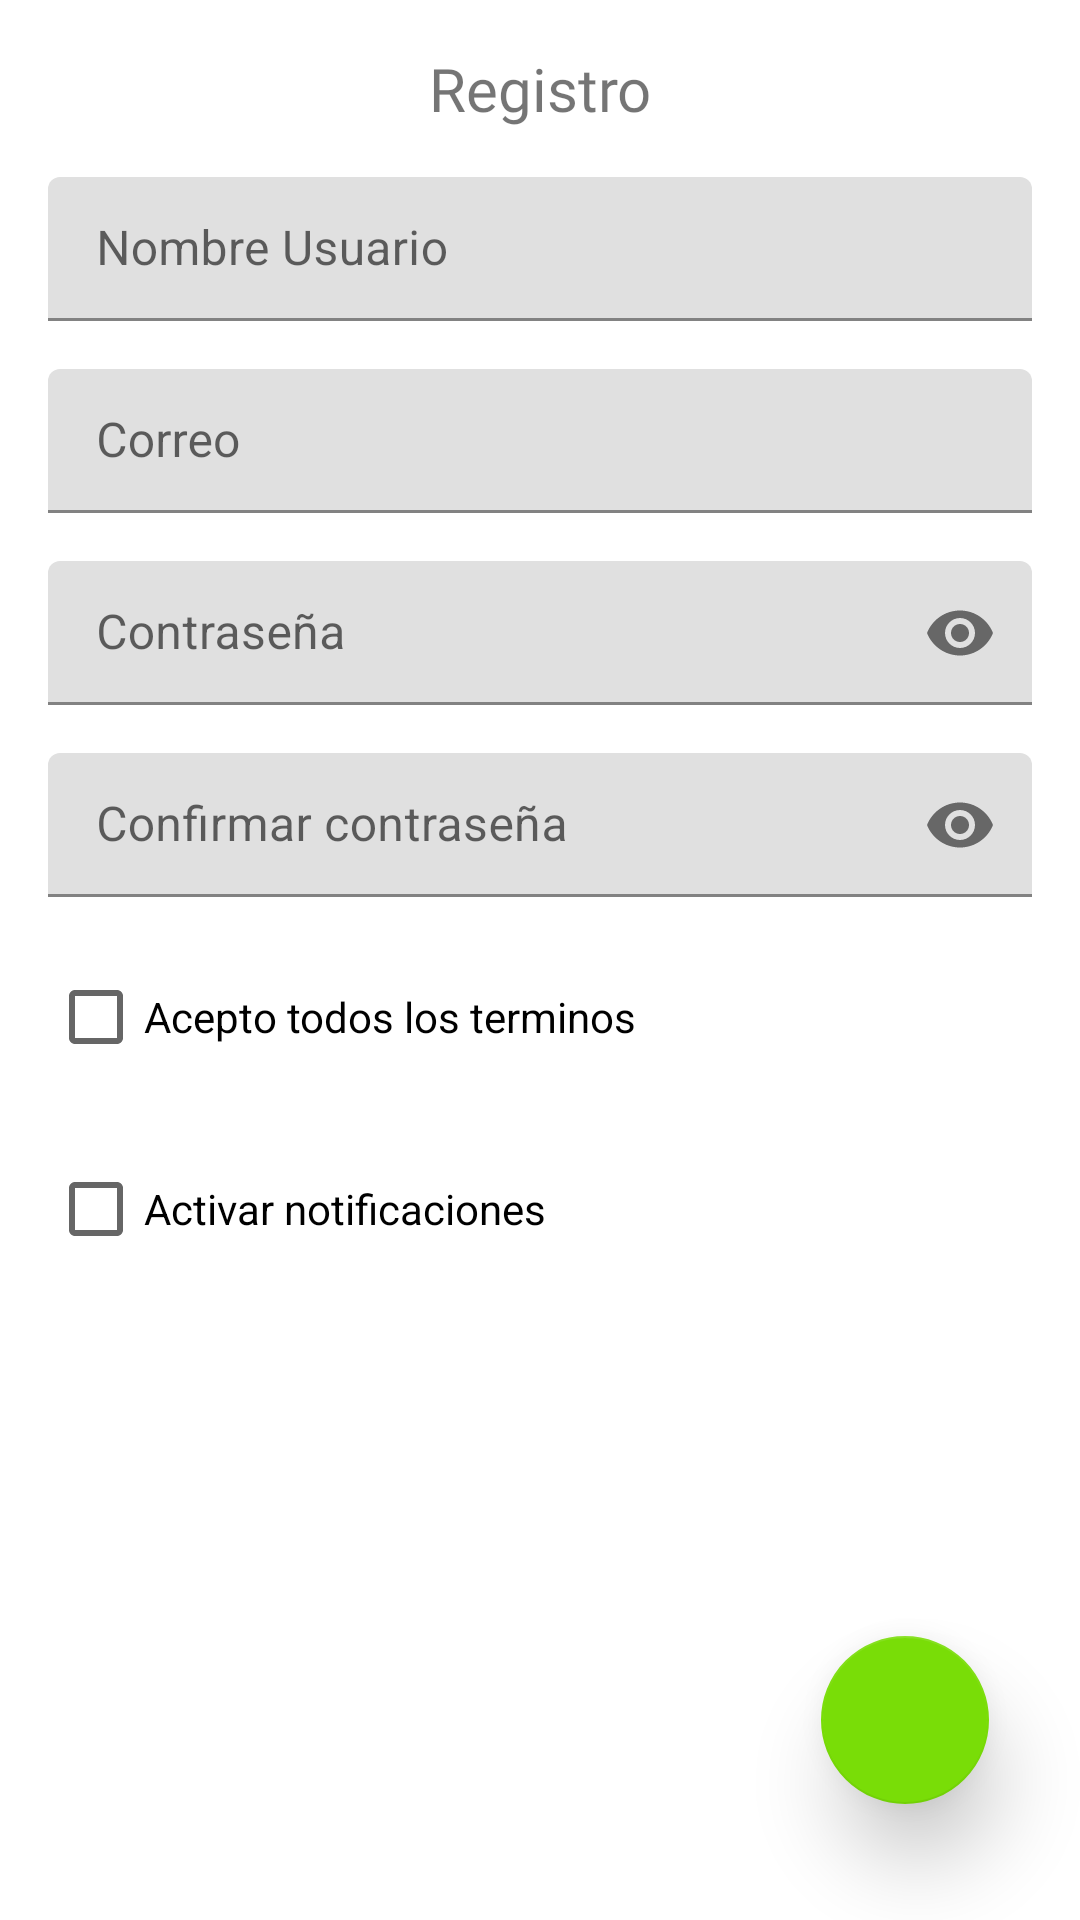

Android layout source for this screen:
<!-- AndroidManifest.xml: application theme Theme.ProyectoFinalAndroid -->
<!-- res/layout/fragment_sing_up.xml -->
<?xml version="1.0" encoding="utf-8"?>
<androidx.constraintlayout.widget.ConstraintLayout xmlns:android="http://schemas.android.com/apk/res/android"
    xmlns:app="http://schemas.android.com/apk/res-auto"
    xmlns:tools="http://schemas.android.com/tools"
    android:layout_width="match_parent"
    android:layout_height="match_parent"
    tools:context=".ui.singup.SignUpFragment">

    <TextView
        android:id="@+id/tvTitleSignUp"
        android:layout_width="wrap_content"
        android:layout_height="wrap_content"
        android:layout_marginTop="@dimen/genMarg"
        android:fontFamily="@font/minecraft"
        android:gravity="center"
        android:text="@string/tvTitleSingUp"
        android:textSize="@dimen/genTitleSize"
        app:layout_constraintEnd_toStartOf="@+id/glEnd"
        app:layout_constraintStart_toStartOf="@+id/glStart"
        app:layout_constraintTop_toTopOf="parent"/>

    <com.google.android.material.textfield.TextInputLayout
        android:id="@+id/tilUsuario"
        android:layout_width="0dp"
        android:layout_height="48dp"
        android:layout_marginTop="16dp"
        app:layout_constraintEnd_toStartOf="@+id/glEnd"
        app:layout_constraintStart_toStartOf="@+id/glStart"
        app:layout_constraintTop_toBottomOf="@+id/tvTitleSignUp">

        <com.google.android.material.textfield.TextInputEditText
            android:id="@+id/tieUsuario"
            android:layout_width="match_parent"
            android:layout_height="match_parent"
            android:hint="@string/tieUser" />
    </com.google.android.material.textfield.TextInputLayout>

    <com.google.android.material.textfield.TextInputLayout
        android:id="@+id/tilEmail"
        android:layout_width="0dp"
        android:layout_height="@dimen/marg48dp"
        android:layout_marginTop="@dimen/genMarg"
        app:layout_constraintEnd_toStartOf="@+id/glEnd"
        app:layout_constraintStart_toStartOf="@+id/glStart"
        app:layout_constraintTop_toBottomOf="@+id/tilUsuario">

        <com.google.android.material.textfield.TextInputEditText
            android:id="@+id/tieEmail"
            android:layout_width="match_parent"
            android:layout_height="wrap_content"
            android:hint="@string/tieEmail" />
    </com.google.android.material.textfield.TextInputLayout>

    <com.google.android.material.textfield.TextInputLayout
        android:id="@+id/tilContraseña"
        android:layout_width="0dp"
        android:layout_height="@dimen/marg48dp"
        android:layout_marginTop="@dimen/genMarg"
        app:layout_constraintEnd_toStartOf="@+id/glEnd"
        app:layout_constraintStart_toStartOf="@+id/glStart"
        app:layout_constraintTop_toBottomOf="@+id/tilEmail"
        app:passwordToggleEnabled="true">

        <com.google.android.material.textfield.TextInputEditText
            android:id="@+id/tieContraseña"
            android:layout_width="match_parent"
            android:layout_height="wrap_content"
            android:hint="@string/tiePassword"
            android:inputType="textPassword"
            android:textColorHint="#616161" />
    </com.google.android.material.textfield.TextInputLayout>

    <com.google.android.material.textfield.TextInputLayout
        android:id="@+id/tilConfirmarContraseña"
        android:layout_width="0dp"
        android:layout_height="@dimen/marg48dp"
        android:layout_marginTop="@dimen/genMarg"
        app:layout_constraintEnd_toStartOf="@+id/glEnd"
        app:layout_constraintStart_toStartOf="@+id/glStart"
        app:layout_constraintTop_toBottomOf="@+id/tilContraseña"
        app:passwordToggleEnabled="true">

        <com.google.android.material.textfield.TextInputEditText
            android:id="@+id/tieConfirmarContraseña"
            android:layout_width="match_parent"
            android:layout_height="wrap_content"
            android:hint="@string/tieConfirmPassword"
            android:inputType="textPassword" />
    </com.google.android.material.textfield.TextInputLayout>

    <androidx.constraintlayout.widget.Guideline
        android:id="@+id/glStart"
        android:layout_width="wrap_content"
        android:layout_height="wrap_content"
        android:orientation="vertical"
        app:layout_constraintGuide_begin="@dimen/genMarg" />

    <androidx.constraintlayout.widget.Guideline
        android:id="@+id/glEnd"
        android:layout_width="wrap_content"
        android:layout_height="wrap_content"
        android:orientation="vertical"
        app:layout_constraintGuide_end="@dimen/genMarg" />

    <CheckBox
        android:id="@+id/chNotificaciones"
        android:layout_width="0dp"
        android:layout_height="@dimen/marg48dp"
        android:layout_marginTop="@dimen/genMarg"
        android:text="@string/chNotficaciones"
        app:layout_constraintEnd_toStartOf="@+id/glEnd"
        app:layout_constraintStart_toStartOf="@+id/glStart"
        app:layout_constraintTop_toBottomOf="@+id/chTerms" />

    <CheckBox
        android:id="@+id/chTerms"
        android:layout_width="0dp"
        android:layout_height="@dimen/marg48dp"
        android:layout_marginTop="@dimen/genMarg"
        android:text="@string/chTerms"
        app:layout_constraintEnd_toStartOf="@+id/glEnd"
        app:layout_constraintStart_toStartOf="@+id/glStart"
        app:layout_constraintTop_toBottomOf="@+id/tilConfirmarContraseña" />

    <com.google.android.material.floatingactionbutton.FloatingActionButton
        android:id="@+id/floatingActionButton"
        android:layout_width="wrap_content"
        android:layout_height="wrap_content"
        android:layout_marginEnd="@dimen/genMarg"
        android:layout_marginBottom="@dimen/genMarg"
        android:clickable="true"
        app:tint="@color/white"
        app:elevation="@dimen/genMarg"
        android:contentDescription="@string/fab"
        android:src="@drawable/ic_baseline_check_24"
        app:layout_constraintBottom_toBottomOf="parent"
        app:layout_constraintEnd_toEndOf="parent"
        app:layout_constraintHorizontal_bias="0.95"
        app:layout_constraintStart_toStartOf="parent"
        app:layout_constraintTop_toTopOf="parent"
        app:layout_constraintVertical_bias="0.96"
        android:focusable="true" />
</androidx.constraintlayout.widget.ConstraintLayout>
<!-- resources referenced by this layout -->
<resources>
  <color name="white">#FFFFFFFF</color>
  <dimen name="genMarg">16dp</dimen>
  <dimen name="genTitleSize">20sp</dimen>
  <dimen name="marg48dp">48dp</dimen>
  <string name="chNotficaciones">Activar notificaciones</string>
  <string name="chTerms">Acepto todos los terminos</string>
  <string name="fab">boton OK</string>
  <string name="tieConfirmPassword">Confirmar contraseña</string>
  <string name="tieEmail">Correo</string>
  <string name="tiePassword">Contraseña</string>
  <string name="tieUser">Nombre Usuario</string>
  <string name="tvTitleSingUp">Registro</string>
  <style name="Theme.ProyectoFinalAndroid" parent="Theme.MaterialComponents.DayNight.DarkActionBar">
          <item name="colorPrimary">@color/primaryColor</item>
          <item name="colorPrimaryVariant">@color/primaryColorVariant</item>
          <item name="colorOnPrimary">@color/onPrimaryColor</item>
          
          <item name="colorSecondary">@color/secondaryColor</item>
          <item name="colorSecondaryVariant">@color/secondaryColorVariant</item>
          <item name="colorOnSecondary">@color/onSecondaryColor</item>
          
          <item name="android:statusBarColor">?attr/colorPrimaryVariant</item>
          
      </style>
  <color name="primaryColor">#00C853</color>
  <color name="primaryColorVariant">#43A047</color>
  <color name="onPrimaryColor">#FFFFFF</color>
  <color name="secondaryColor">#79DD07</color>
  <color name="secondaryColorVariant">#65B2FF59</color>
  <color name="onSecondaryColor">#000000</color>
</resources>
